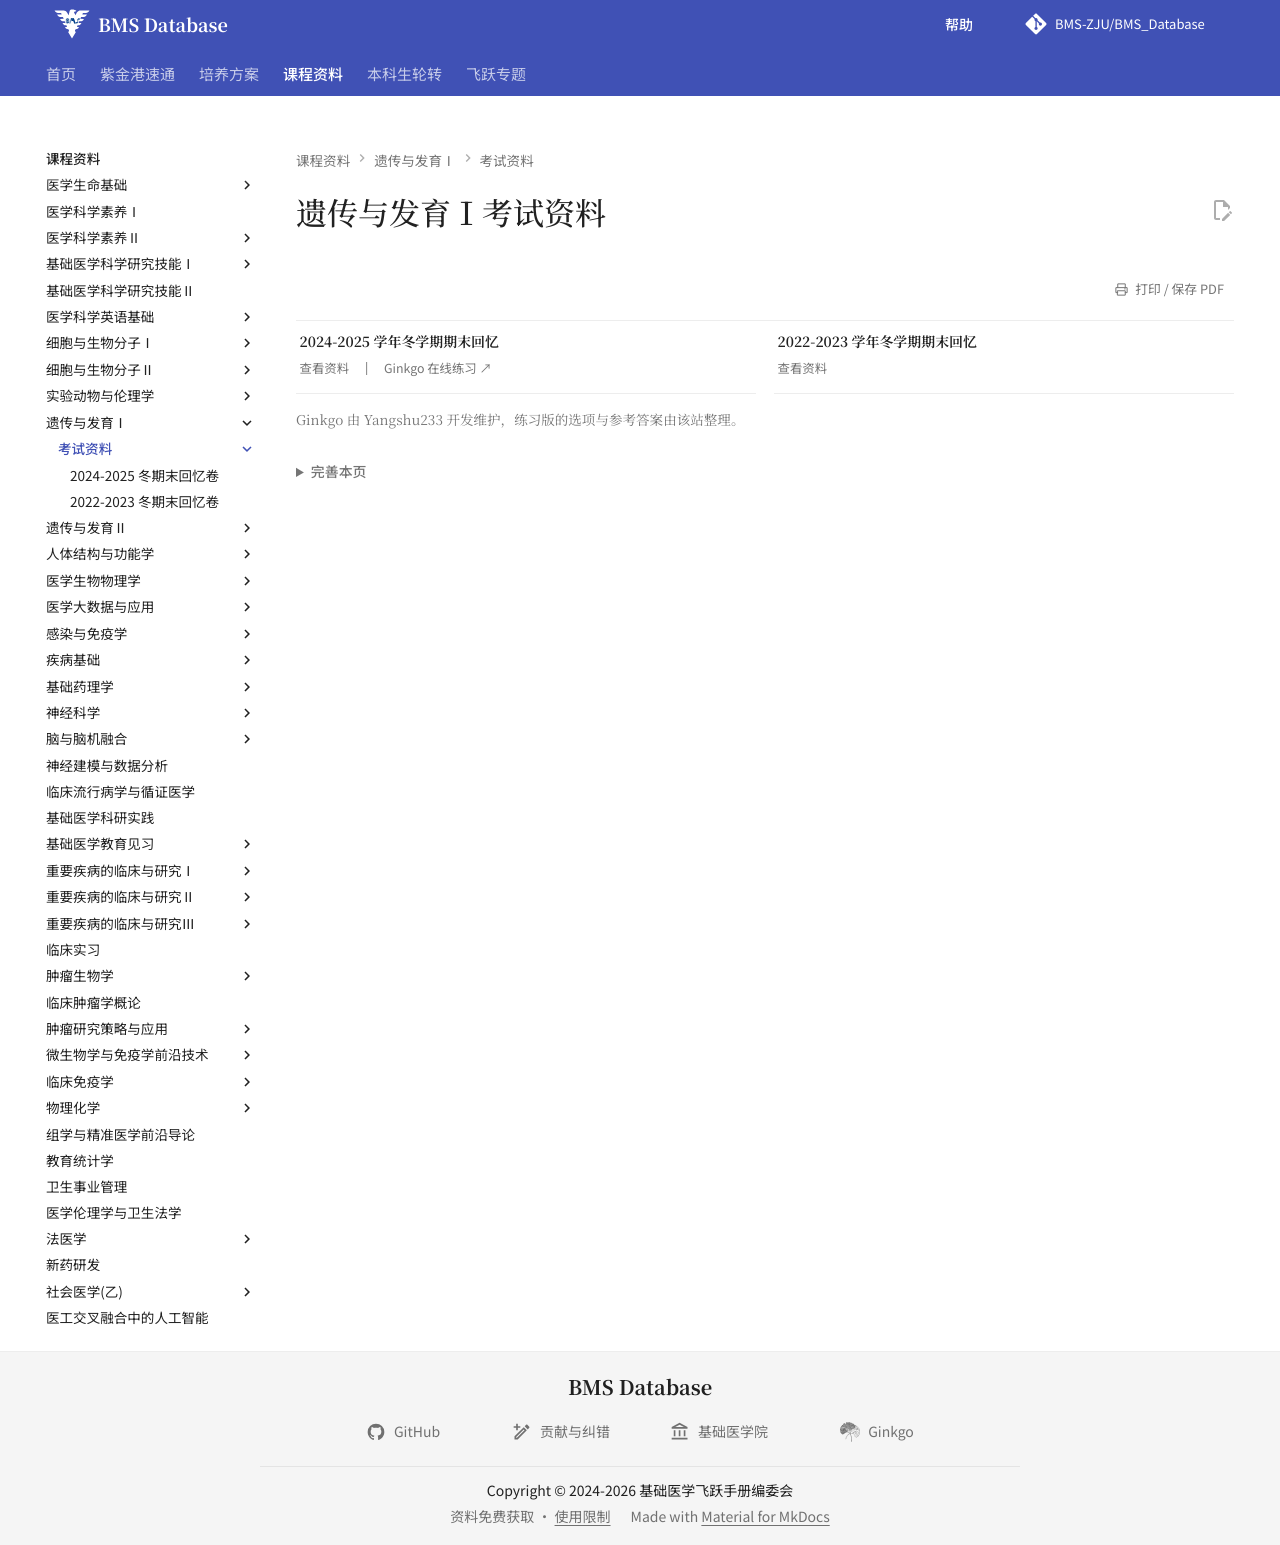

repository: BMS-ZJU/BMS_Database · page: courses/genetics-and-developmental-biology-1/exams/index.html · generator: mkdocs

---
comments: false
hide:
  - toc
---

# 遗传与发育Ⅰ考试资料

<div class="grid cards course-resource-grid" markdown>

-   **2024-2025 学年冬学期期末回忆**

    ---

    [查看资料](2024-2025-final-exam-recall.md){ .resource-read-link }
    [Ginkgo 在线练习 ↗](https://yangshu233-snow.github.io/ZJUBMS-Ginkgo/%E9%81%97%E4%BC%A0%E4%B8%8E%E5%8F%91%E8%82%B2%20I/2024-2025%E5%86%AC%E6%9C%9F%E6%9C%AB%E5%9B%9E%E5%BF%86%E5%8D%B7.html){ .resource-practice-link target="_blank" rel="noopener" }

-   **2022-2023 学年冬学期期末回忆**

    ---

    [查看资料](2022-2023-final-exam-recall.md)

</div>

<p class="course-source-note">Ginkgo 由 Yangshu233 开发维护，练习版的选项与参考答案由该站整理。</p>
